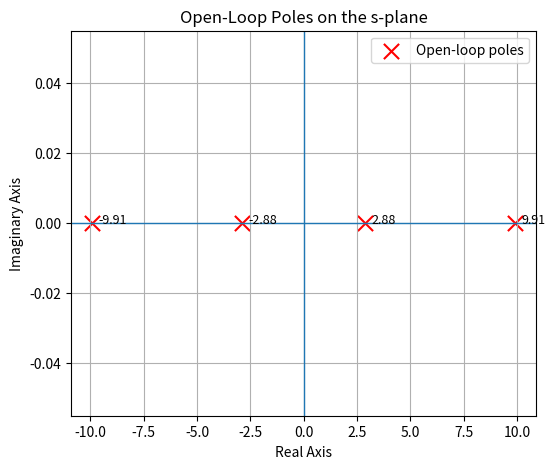

Write the Python code that produced this figure.
import numpy as np
import matplotlib.pyplot as plt

# System Matrix A 
A = np.array([
    [0, 0, 1, 0],
    [0, 0, 0, 1],
    [12.0073, -22.2863, 0, 0],
    [-14.4128, 94.3806, 0, 0]
])

# Compute Eigenvalues

eig_A = np.linalg.eigvals(A)

print("Eigenvalues of A:")
for val in eig_A:
    print(val)

# Plot Poles on s-plane

plt.figure(figsize=(6,5))

# Plot poles
plt.scatter(np.real(eig_A), np.imag(eig_A), 
            color='red', marker='x', s=120, label='Open-loop poles')

# Draw axes
plt.axhline(0, linewidth=1)
plt.axvline(0, linewidth=1)

# Labels and title
plt.xlabel('Real Axis')
plt.ylabel('Imaginary Axis')
plt.title('Open-Loop Poles on the s-plane')

# Annotate poles
for val in eig_A:
    plt.text(np.real(val) + 0.3, np.imag(val),
             f'{val:.2f}', fontsize=9)

# Grid and legend
plt.grid(True)
plt.legend()

# Save figure
plt.savefig("open_loop_poles.png", bbox_inches='tight')

# Show plot
plt.show()
